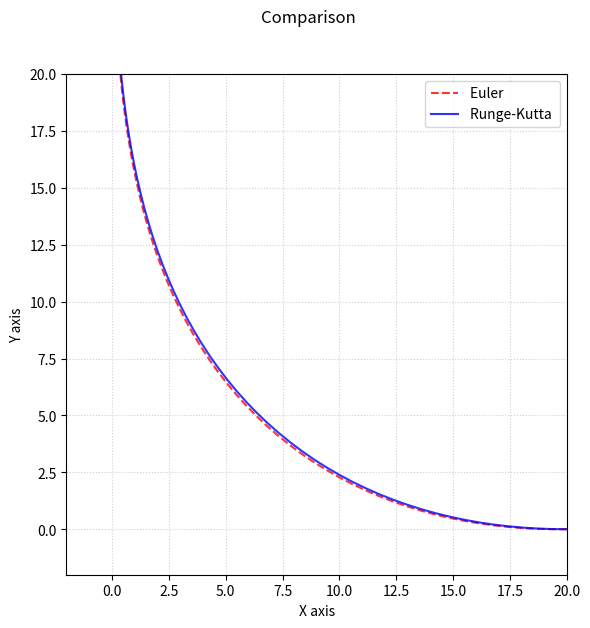

Write the Python code that produced this figure.
#%matplotlib widget
import matplotlib.pyplot as plt
import numpy as np
import math
from matplotlib.animation import FuncAnimation
plt.close('all')
#constans

TIME_SPAN = (0, 25)
T_EVAL = np.linspace(TIME_SPAN[0],TIME_SPAN[1], 2000)
starting_pos = [20,0]
starting_pos_target = [0.0,0.0]
def target(t):
    return np.array([starting_pos_target[0],starting_pos_target[1]+t])#ruch jednostajny

def dynamics(t, pos):
    curr_pos = np.array([pos[0], pos[1]])
    curr_target = target(t)
    distance_to_target=np.linalg.norm(curr_target - curr_pos)
    if distance_to_target < 1e-5: return np.array([0.0, 0.0])#target caught
    unit_vector = (curr_target - curr_pos) / distance_to_target #dx/dt=V*(x_lion-x_target)/(distance); same with y:this is our differential equation
    return 1.3*unit_vector
#euler method
def euler_method(dynamics,time_span, y0,dt):#y0 is our initial condition
    time_values=[time_span[0]]
    y_values=[np.array(y0)]#list to save our steps
    t=time_span[0]
    y=np.array(y0)
    while t<time_span[1]:
        dydt=np.array(dynamics(t, y))#our derivative is equal to what we calculated in lion dynamics
        y=y+dt*dydt#step
        t+=dt
        y_values.append(y.copy())
        time_values.append(t)
    return np.array(time_values), np.array(y_values).T

#rungego-kutty method
def runge_kutty_method(dynamics,time_span,y0,h):
    time_values=[time_span[0]]
    y_values=[np.array(y0)]
    t=time_span[0]
    y=np.array(y0)
    while t<time_span[1]:
        a=np.array(dynamics(t, y))
        b=np.array(dynamics(t+(h/2), y+(h/2)*a))
        c=np.array(dynamics(t+(h/2), y+(h/2)*b))
        d=np.array(dynamics(t+(h/2), y+(h/2)*c))
        y=y+ (h/6)*(a+2*b+2*c+d)
        t+=h
        y_values.append(y.copy())
        time_values.append(t)
    return np.array(time_values), np.array(y_values).T

#movement
DT=0.5
time_E, y_E = euler_method(dynamics,TIME_SPAN, starting_pos, DT)#we get steps in time and coordiates
time_R, y_R = runge_kutty_method(dynamics,TIME_SPAN, starting_pos, DT)
#time_A, y_A = analitical(TIME_SPAN)
fig, ax = plt.subplots(figsize=(6.5, 6.5))
fig.suptitle("Comparison")
ax.set_xlim(-2, 20)
ax.set_ylim(-2, 20)
ax.set_aspect('equal')
ax.grid(True, linestyle=':', alpha=0.6)
ax.set_xlabel("X axis")
ax.set_ylabel("Y axis")
ax.plot(y_E[0], y_E[1], 'r--', label=f'Euler ', alpha=0.8)#euler
ax.plot(y_R[0], y_R[1], 'b-', label=f'Runge-Kutta ', alpha=0.8)#runge-kutty
#ax.plot(time_A, y_A, 'y-', label=f'Analitical ', alpha=0.8)#analitical
ax.legend(loc='upper right')
plt.show()
